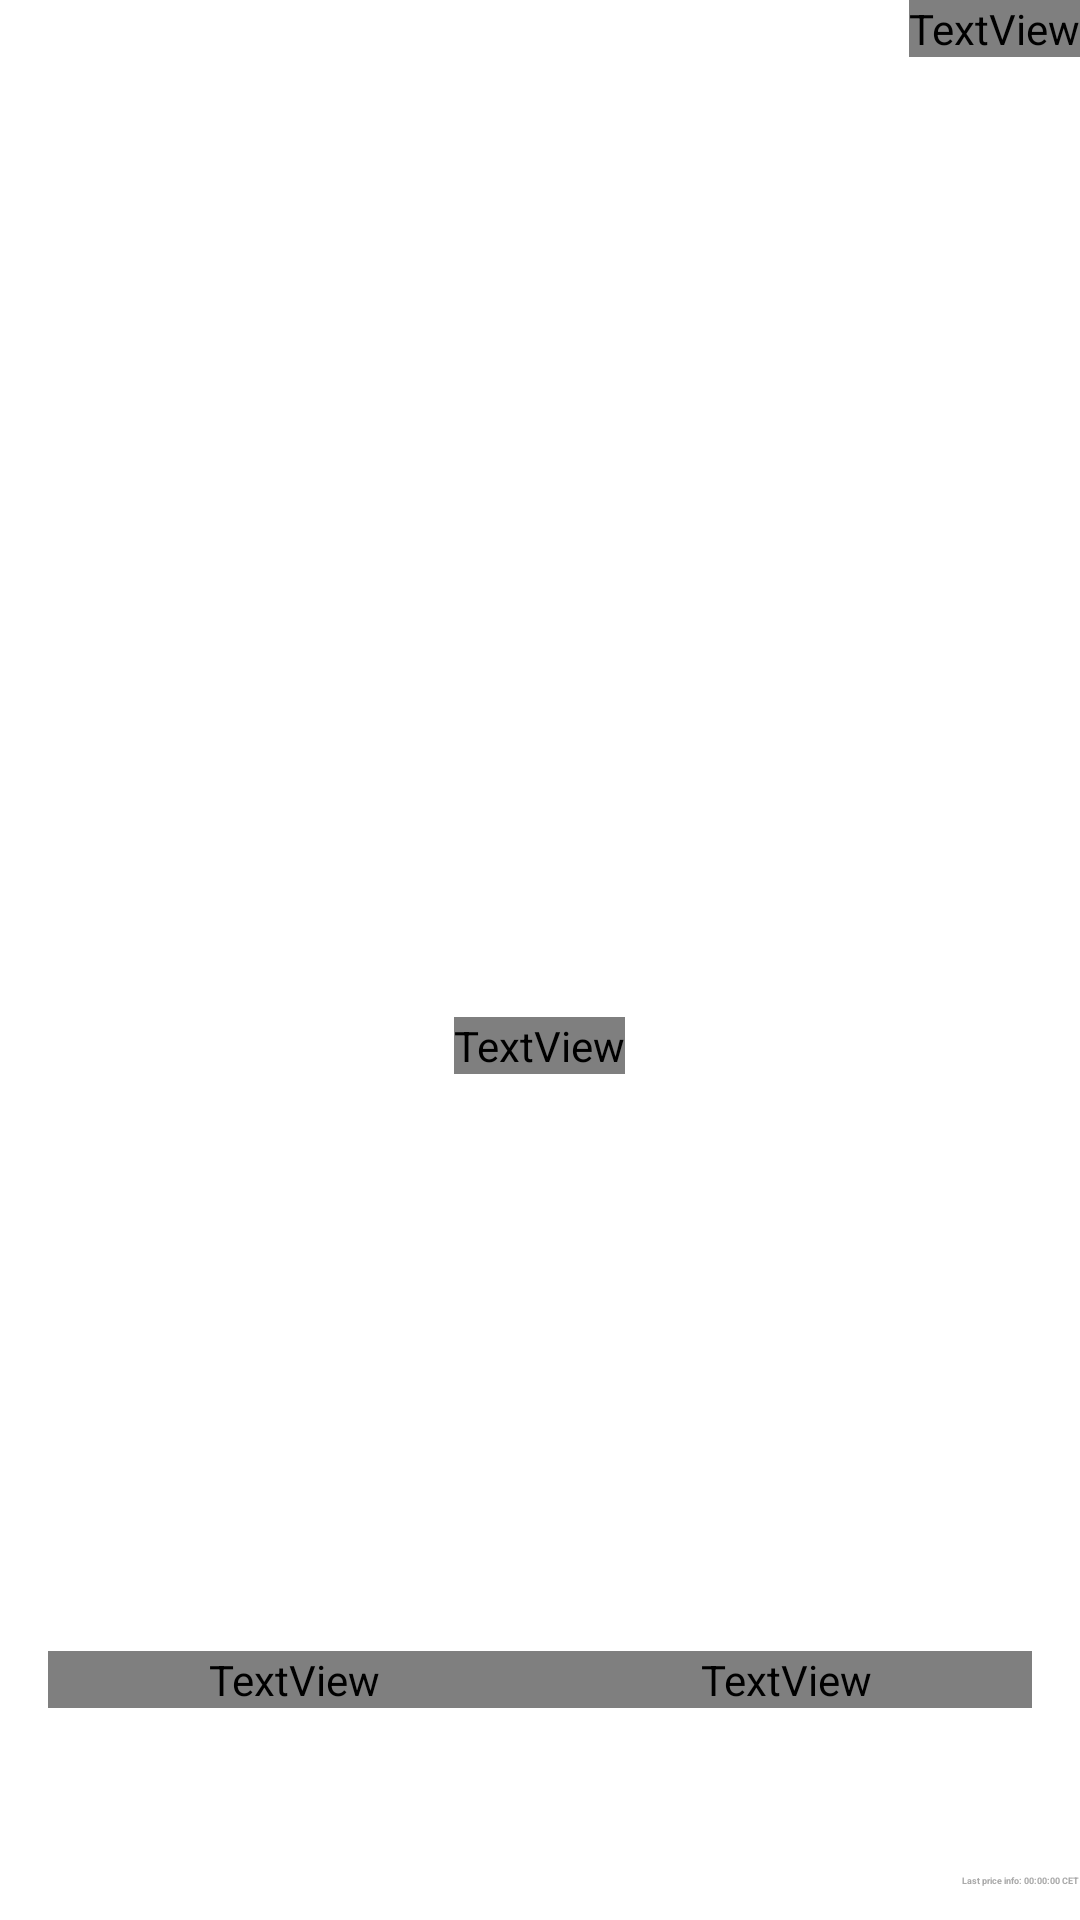

The Android layout XML behind this screen, and the referenced resources:
<!-- AndroidManifest.xml: activity theme FullScreenTheme -->
<!-- res/layout/activity_price.xml -->
<?xml version="1.0" encoding="utf-8"?>
<FrameLayout xmlns:android="http://schemas.android.com/apk/res/android"
    xmlns:app="http://schemas.android.com/apk/res-auto"
    android:id="@+id/priceRootLayout"
    android:layout_width="match_parent"
    android:layout_height="match_parent"
    android:background="@color/price_day_bg">

    
    <View
        android:id="@+id/borderView"
        android:layout_width="match_parent"
        android:layout_height="match_parent"
        android:background="@drawable/day_border"
        android:visibility="gone" />

    
    <LinearLayout
        android:id="@+id/mainContent"
        android:layout_width="match_parent"
        android:layout_height="match_parent"
        android:orientation="vertical"
        android:padding="0dp">

        
        <View
            android:id="@+id/clockSpacer"
            android:layout_width="match_parent"
            android:layout_height="0dp"
            android:layout_weight="15" />

        
        <LinearLayout
            android:id="@+id/btcTextBlock"
            android:layout_width="match_parent"
            android:layout_height="0dp"
            android:layout_weight="15"
            android:orientation="horizontal"
            android:gravity="start|center_vertical"
            android:paddingStart="0dp"
            android:paddingEnd="0dp"
            android:clipChildren="false"
            android:clipToPadding="false">

            <ImageView
                android:id="@+id/btcText"
                android:layout_width="wrap_content"
                android:layout_height="match_parent"
                android:src="@drawable/btc_text_logo"
                android:adjustViewBounds="true"
                android:scaleType="fitStart" />

        </LinearLayout>

        
        <FrameLayout
            android:id="@+id/priceContainer"
            android:layout_width="match_parent"
            android:layout_height="0dp"
            android:layout_weight="49"
            android:clipChildren="false"
            android:clipToPadding="false">

            
            <TextView
                android:id="@+id/priceTextView"
                android:layout_width="wrap_content"
                android:layout_height="wrap_content"
                android:layout_gravity="center"
                android:text="0$"
                android:textStyle="bold"
                android:fontFamily="@font/abril_fatface"
                android:textColor="@color/price_day_color"
                android:includeFontPadding="false"
                android:singleLine="true" />

            
            <TextView
                android:id="@+id/currencyTextView"
                android:layout_width="wrap_content"
                android:layout_height="wrap_content"
                android:visibility="gone"
                android:text="$" />

        </FrameLayout>

        
        <LinearLayout
            android:id="@+id/changeBlock"
            android:layout_width="match_parent"
            android:layout_height="0dp"
            android:layout_weight="17"
            android:orientation="horizontal"
            android:gravity="center"
            android:paddingStart="16dp"
            android:paddingEnd="16dp"
            android:clipChildren="false"
            android:clipToPadding="false">

            <TextView
                android:id="@+id/changeTextView"
                android:layout_width="0dp"
                android:layout_height="wrap_content"
                android:layout_weight="1"
                android:text="▲0$"
                android:textSize="15sp"
                android:textStyle="bold"
                android:fontFamily="@font/abril_fatface"
                android:gravity="center"
                android:singleLine="true" />

    <TextView
        android:id="@+id/changePercentageTextView"
        android:layout_width="0dp"
        android:layout_height="wrap_content"
        android:layout_weight="1"
        android:text="▲0.00%"
        android:textSize="15sp"
        android:textStyle="bold"
        android:fontFamily="@font/abril_fatface"
        android:gravity="center"
        android:singleLine="true" />

    
    <TextView
        android:id="@+id/errorMessageTextView"
        android:layout_width="0dp"
        android:layout_height="wrap_content"
        android:layout_weight="2"
        android:text=""
        android:textSize="15sp"
        android:textStyle="bold"
        android:fontFamily="@font/abril_fatface"
        android:gravity="center"
        android:visibility="gone"
        android:singleLine="true" />

</LinearLayout>

        
        <LinearLayout
            android:id="@+id/lastUpdateBlock"
            android:layout_width="match_parent"
            android:layout_height="0dp"
            android:layout_weight="4"
            android:orientation="horizontal"
            android:gravity="end|center_vertical"
            android:paddingEnd="0dp"
            android:clipChildren="false"
            android:clipToPadding="false">

            <TextView
                android:id="@+id/lastUpdateTextView"
                android:layout_width="wrap_content"
                android:layout_height="wrap_content"
                android:text="Last price info: 00:00:00 CET"
                android:textSize="3sp"
                android:textStyle="bold"
                android:textColor="@color/last_update_day"
                android:fontFamily="sans-serif"
                android:includeFontPadding="false" />

        </LinearLayout>

    </LinearLayout>

    
    <LinearLayout
        android:id="@+id/clockBlock"
        android:layout_width="match_parent"
        android:layout_height="wrap_content"
        android:orientation="horizontal"
        android:gravity="end|center_vertical"
        android:paddingTop="0dp"
        android:paddingEnd="0dp"
        android:paddingStart="0dp"
        android:clipChildren="false"
        android:clipToPadding="false">

        <TextView
            android:id="@+id/clockTextView"
            android:layout_width="wrap_content"
            android:layout_height="wrap_content"
            android:text="🕑00:00"
            android:textSize="14sp"
            android:textStyle="bold"
            android:fontFamily="@font/abril_fatface"
            android:textColor="@color/clock_day_color"
            android:includeFontPadding="true"
            android:layout_marginTop="0dp"
            android:lineSpacingMultiplier="1" />

    </LinearLayout>

</FrameLayout>
<!-- resources referenced by this layout -->
<resources>
  <color name="clock_day_color">#000000</color>
  <color name="last_update_day">#A9A9A9</color>
  <color name="price_day_bg">#FFFFFF</color>
  <color name="price_day_color">#000000</color>
  <!-- drawable day_border (drawable) -->
  <?xml version="1.0" encoding="utf-8"?>
  <layer-list xmlns:android="http://schemas.android.com/apk/res/android">
      <item>
          <shape android:shape="rectangle">
              <solid android:color="@android:color/transparent" />
              <stroke
                  android:width="10dp"
                  android:color="#FAA31B" />
          </shape>
      </item>
      <item
          android:left="10dp"
          android:top="10dp"
          android:right="10dp"
          android:bottom="10dp">
          <shape android:shape="rectangle">
              <solid android:color="@android:color/transparent" />
          </shape>
      </item>
  </layer-list>
  <style name="FullScreenTheme" parent="Theme.MaterialComponents.DayNight.NoActionBar">
          <item name="android:windowFullscreen">true</item>
          <item name="android:windowLayoutInDisplayCutoutMode">shortEdges</item>
          <item name="android:windowBackground">@color/price_day_bg</item>
      </style>
</resources>
